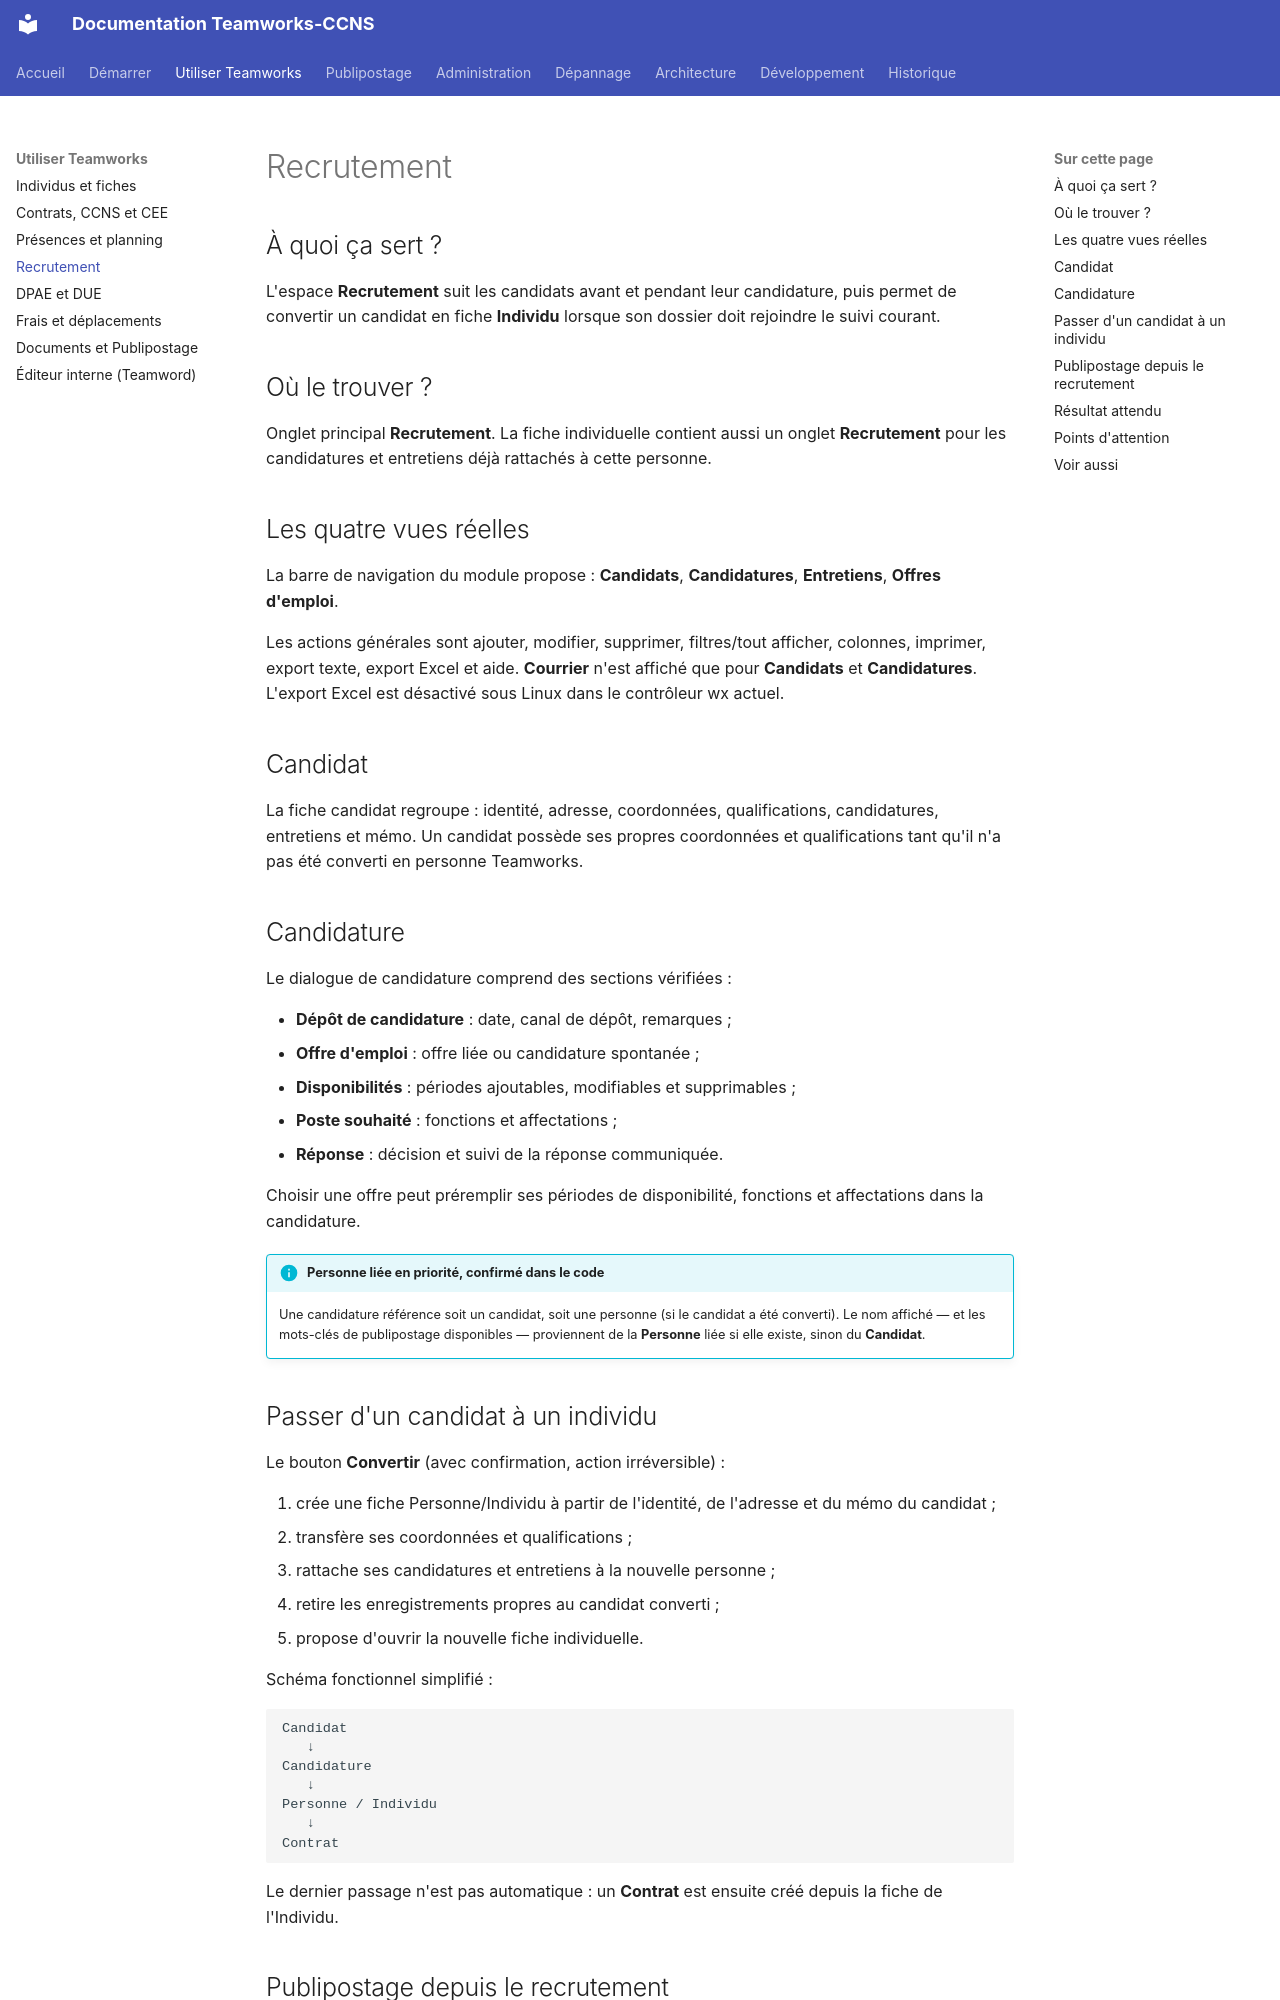

repository: fr4nck/Teamworks-CCNS · page: utilisation/recrutement/index.html · generator: mkdocs

# Recrutement

## À quoi ça sert ?

L'espace **Recrutement** suit les candidats avant et pendant leur candidature, puis permet de convertir un candidat en fiche **Individu** lorsque son dossier doit rejoindre le suivi courant.

## Où le trouver ?

Onglet principal **Recrutement**. La fiche individuelle contient aussi un onglet **Recrutement** pour les candidatures et entretiens déjà rattachés à cette personne.

## Les quatre vues réelles

La barre de navigation du module propose : **Candidats**, **Candidatures**, **Entretiens**, **Offres d'emploi**.

Les actions générales sont ajouter, modifier, supprimer, filtres/tout afficher, colonnes, imprimer, export texte, export Excel et aide. **Courrier** n'est affiché que pour **Candidats** et **Candidatures**. L'export Excel est désactivé sous Linux dans le contrôleur wx actuel.

## Candidat

La fiche candidat regroupe : identité, adresse, coordonnées, qualifications, candidatures, entretiens et mémo. Un candidat possède ses propres coordonnées et qualifications tant qu'il n'a pas été converti en personne Teamworks.

## Candidature

Le dialogue de candidature comprend des sections vérifiées :

- **Dépôt de candidature** : date, canal de dépôt, remarques ;
- **Offre d'emploi** : offre liée ou candidature spontanée ;
- **Disponibilités** : périodes ajoutables, modifiables et supprimables ;
- **Poste souhaité** : fonctions et affectations ;
- **Réponse** : décision et suivi de la réponse communiquée.

Choisir une offre peut préremplir ses périodes de disponibilité, fonctions et affectations dans la candidature.

!!! info "Personne liée en priorité, confirmé dans le code"
    Une candidature référence soit un candidat, soit une personne (si le candidat a été converti). Le nom affiché — et les mots-clés de publipostage disponibles — proviennent de la **Personne** liée si elle existe, sinon du **Candidat**.

## Passer d'un candidat à un individu

Le bouton **Convertir** (avec confirmation, action irréversible) :

1. crée une fiche Personne/Individu à partir de l'identité, de l'adresse et du mémo du candidat ;
2. transfère ses coordonnées et qualifications ;
3. rattache ses candidatures et entretiens à la nouvelle personne ;
4. retire les enregistrements propres au candidat converti ;
5. propose d'ouvrir la nouvelle fiche individuelle.

Schéma fonctionnel simplifié :

```text
Candidat
   ↓
Candidature
   ↓
Personne / Individu
   ↓
Contrat
```

Le dernier passage n'est pas automatique : un **Contrat** est ensuite créé depuis la fiche de l'Individu.
